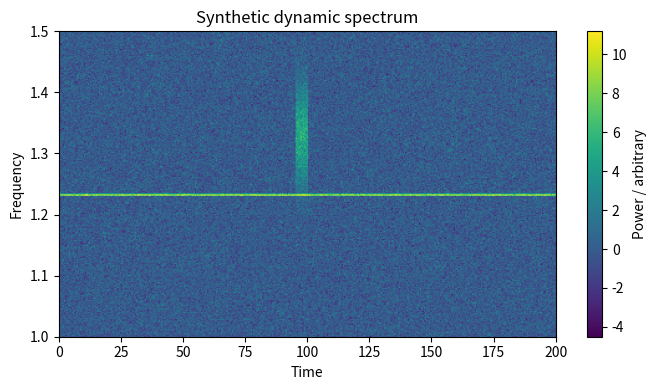

Write the Python code that produced this figure. (Note: this script raises an exception after producing the figure.)
# Environment check (safe to run)
import importlib, sys

def has(pkg: str) -> bool:
    try:
        importlib.import_module(pkg)
        return True
    except Exception:
        return False

pkgs = [
    'numpy','scipy','matplotlib','pandas',
    'astropy','spectral_cube','radio_beam','pyuvdata','xarray','dask'
]
print('Python:', sys.version.split()[0])
for p in pkgs:
    print(f"{p:12s}:", '✅' if has(p) else '—')


import numpy as np
import matplotlib.pyplot as plt

# ---------- plotting ----------

def plot_spectrum(freq, spec, title=None, xlabel='Frequency', ylabel='Amplitude'):
    plt.figure(figsize=(7,3))
    plt.plot(freq, spec)
    plt.xlabel(xlabel)
    plt.ylabel(ylabel)
    if title:
        plt.title(title)
    plt.tight_layout()
    plt.show()


def plot_waterfall(dyn, freq=None, time=None, title=None, xlabel='Time index', ylabel='Frequency index', vmin=None, vmax=None):
    # dyn expected shape: (nfreq, ntime)
    plt.figure(figsize=(7,4))
    extent = None
    if freq is not None and time is not None:
        extent = [time[0], time[-1], freq[0], freq[-1]]
        xlabel = 'Time'
        ylabel = 'Frequency'
    plt.imshow(dyn, origin='lower', aspect='auto', extent=extent, vmin=vmin, vmax=vmax)
    plt.colorbar(label='Power / arbitrary')
    plt.xlabel(xlabel)
    plt.ylabel(ylabel)
    if title:
        plt.title(title)
    plt.tight_layout()
    plt.show()

# ---------- robust stats ----------

def mad_std(x, axis=None):
    '''Median absolute deviation, scaled to match std for Gaussian noise.'''
    x = np.asarray(x)
    med = np.nanmedian(x, axis=axis, keepdims=True)
    mad = np.nanmedian(np.abs(x - med), axis=axis)
    return 1.4826 * mad


def robust_zscore(x, axis=None):
    x = np.asarray(x)
    med = np.nanmedian(x, axis=axis, keepdims=True)
    sigma = mad_std(x, axis=axis)
    # broadcast sigma
    return (x - med) / (sigma + 1e-12)

# ---------- simple RFI mask ----------

def rfi_mask_waterfall(dyn, thresh=6.0, axis=1):
    '''
    Simple RFI mask for a dynamic spectrum (nfreq, ntime).
    - Compute robust z-scores along an axis (default: per-frequency over time)
    - Flag points above |thresh|

    This is NOT a replacement for AOFlagger, but is a good teaching baseline.
    '''
    z = robust_zscore(dyn, axis=axis)
    return np.abs(z) > thresh


import numpy as np

# synthetic dynamic spectrum
nfreq, ntime = 256, 400
freq = np.linspace(1.0, 1.5, nfreq)   # GHz (toy)
time = np.linspace(0.0, 200.0, ntime) # s  (toy)

rng = np.random.default_rng(7)
dyn = rng.normal(0, 1.0, size=(nfreq, ntime))

# narrowband RFI: a bright tone in a few channels
rfi_ch = (freq > 1.23) & (freq < 1.235)
dyn[rfi_ch, :] += 8.0

# broadband burst: a short time window across all freqs
burst_t = (time > 95) & (time < 100)
dyn[:, burst_t] += 5.0 * np.exp(-((freq-1.33)/0.08)**2)[:, None]

plot_waterfall(dyn, freq=freq, time=time, title='Synthetic dynamic spectrum')

mask = rfi_mask_waterfall(dyn, thresh=6.0, axis=1)

dyn_clean = dyn.copy()
dyn_clean[mask] = np.nan  # pretend we flagged

plot_waterfall(mask.astype(float), freq=freq, time=time, title='Mask (1=flagged)', vmin=0, vmax=1)
plot_waterfall(dyn_clean, freq=freq, time=time, title='After naive flagging')

# collapsed spectrum + time series (simple diagnostics)
spec = np.nanmean(dyn_clean, axis=1)
ts = np.nanmean(dyn_clean, axis=0)

plot_spectrum(freq, spec, title='Mean spectrum after flagging', xlabel='Frequency [GHz]', ylabel='Mean power')
plot_spectrum(time, ts, title='Mean time series after flagging', xlabel='Time [s]', ylabel='Mean power')
